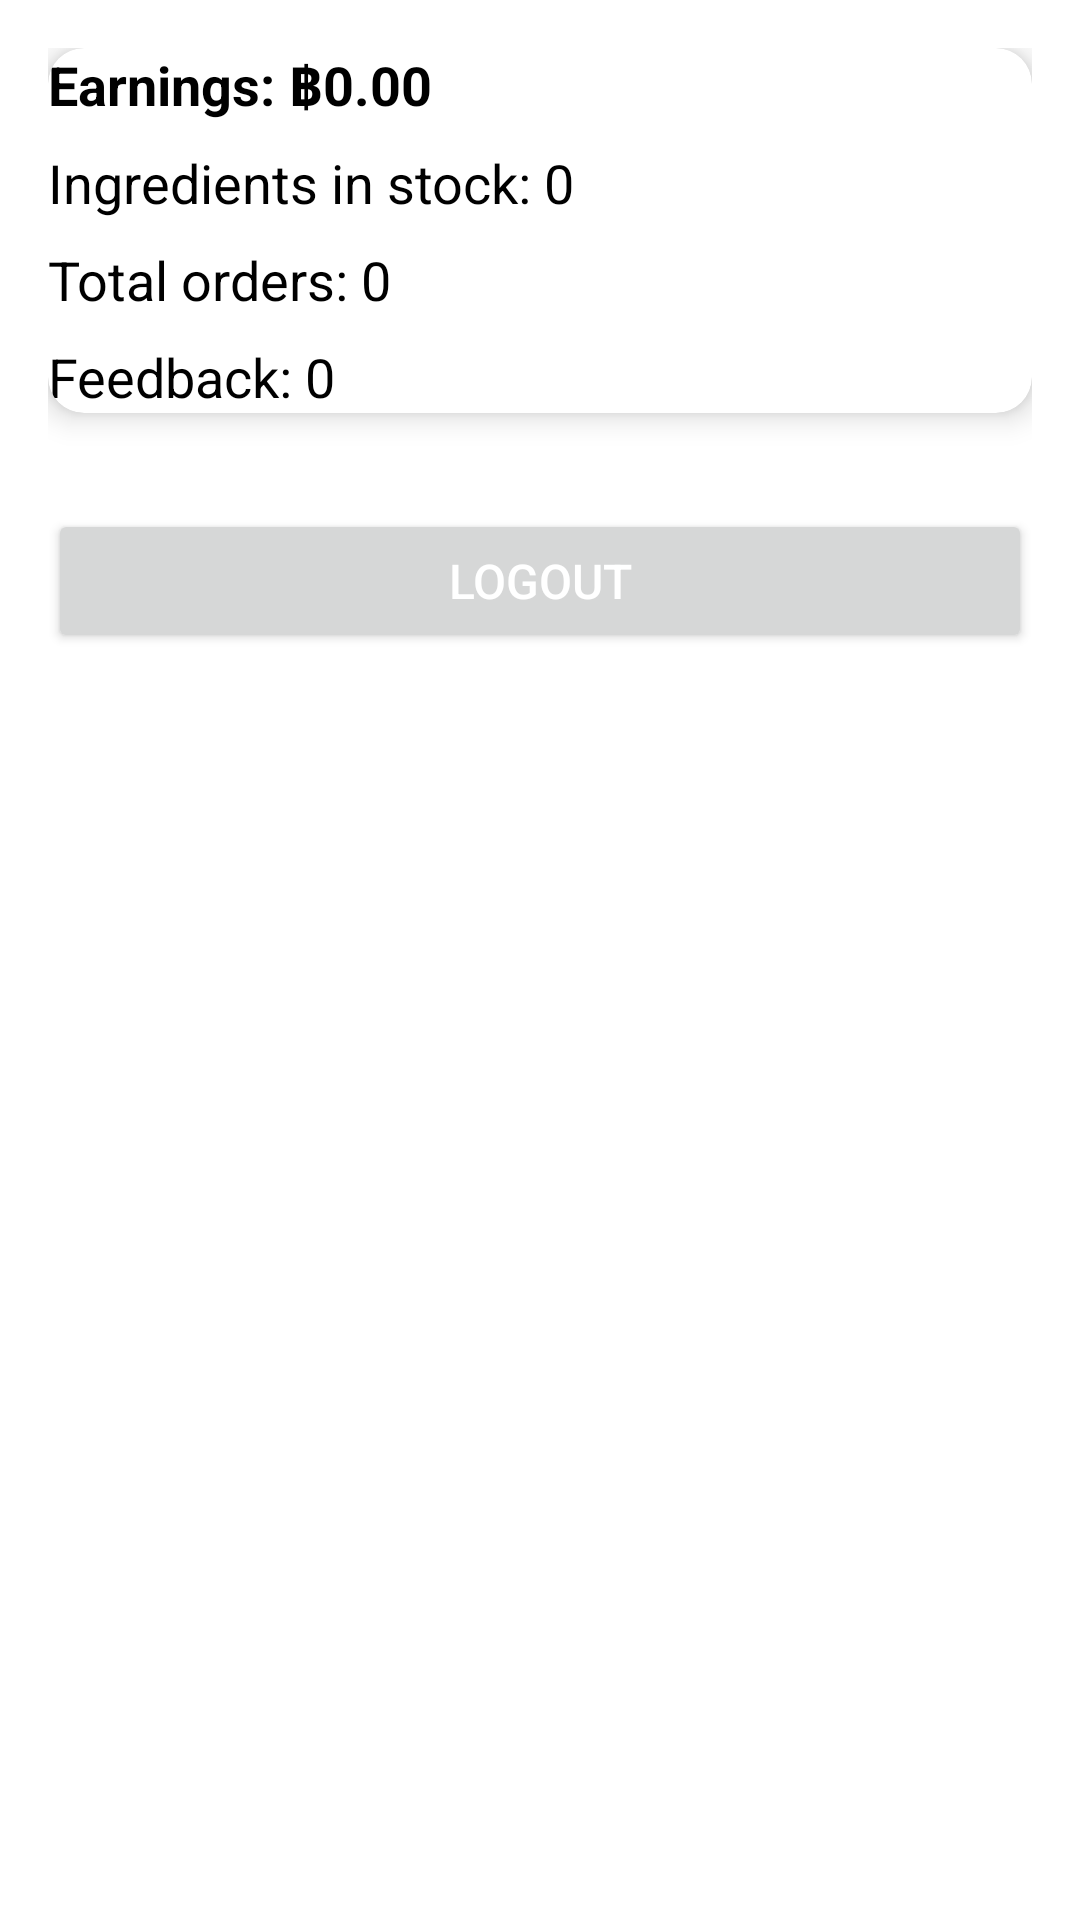

Reconstruct the res/layout file that produces this screen, plus the resources it refers to.
<!-- AndroidManifest.xml: activity theme Theme.Pos2.NoActionBar -->
<!-- res/layout/activity_dashboard.xml -->
<?xml version="1.0" encoding="utf-8"?>
<LinearLayout xmlns:android="http://schemas.android.com/apk/res/android"
    xmlns:app="http://schemas.android.com/apk/res-auto"
    android:layout_width="match_parent"
    android:layout_height="match_parent"
    android:orientation="vertical"
    android:padding="16dp"
    android:background="@color/white">

    <androidx.cardview.widget.CardView
        android:layout_width="match_parent"
        android:layout_height="wrap_content"
        android:layout_marginBottom="16dp"
        app:cardCornerRadius="12dp"
        app:cardElevation="6dp"
        android:padding="16dp">

        <LinearLayout
            android:layout_width="match_parent"
            android:layout_height="wrap_content"
            android:orientation="vertical">

            <TextView
                android:id="@+id/tvEarnings"
                android:layout_width="wrap_content"
                android:layout_height="wrap_content"
                android:text="Earnings: ฿0.00"
                android:textSize="18sp"
                android:textColor="@color/black"
                android:textStyle="bold" />

            <TextView
                android:id="@+id/tvIngredientsStock"
                android:layout_width="wrap_content"
                android:layout_height="wrap_content"
                android:layout_marginTop="8dp"
                android:text="Ingredients in stock: 0"
                android:textSize="18sp"
                android:textColor="@color/black" />

            <TextView
                android:id="@+id/tvTotalOrders"
                android:layout_width="wrap_content"
                android:layout_height="wrap_content"
                android:layout_marginTop="8dp"
                android:text="Total orders: 0"
                android:textSize="18sp"
                android:textColor="@color/black" />

            <TextView
                android:id="@+id/tvFeedback"
                android:layout_width="wrap_content"
                android:layout_height="wrap_content"
                android:layout_marginTop="8dp"
                android:text="Feedback: 0"
                android:textSize="18sp"
                android:textColor="@color/black" />

        </LinearLayout>

    </androidx.cardview.widget.CardView>

    <Button
        android:id="@+id/btnLogout"
        android:layout_width="match_parent"
        android:layout_height="wrap_content"
        android:text="Logout"
        android:textSize="16sp"
        android:textColor="@color/white"
        android:layout_marginTop="16dp"
        android:layout_marginBottom="16dp"/>

</LinearLayout>
<!-- resources referenced by this layout -->
<resources>
  <style name="Theme.Pos2.NoActionBar" parent="Theme.MaterialComponents.Light.NoActionBar">
          <item name="android:windowBackground">@android:color/white</item> 
          <item name="android:statusBarColor">@android:color/white</item> 
          <item name="android:navigationBarColor">@android:color/white</item> 
      </style>
  <!-- not gathered from this repository: default colours our renderer supplied (Android Studio template values) -->
  <color name="black">#FF000000</color>
  <color name="white">#FFFFFFFF</color>
</resources>
